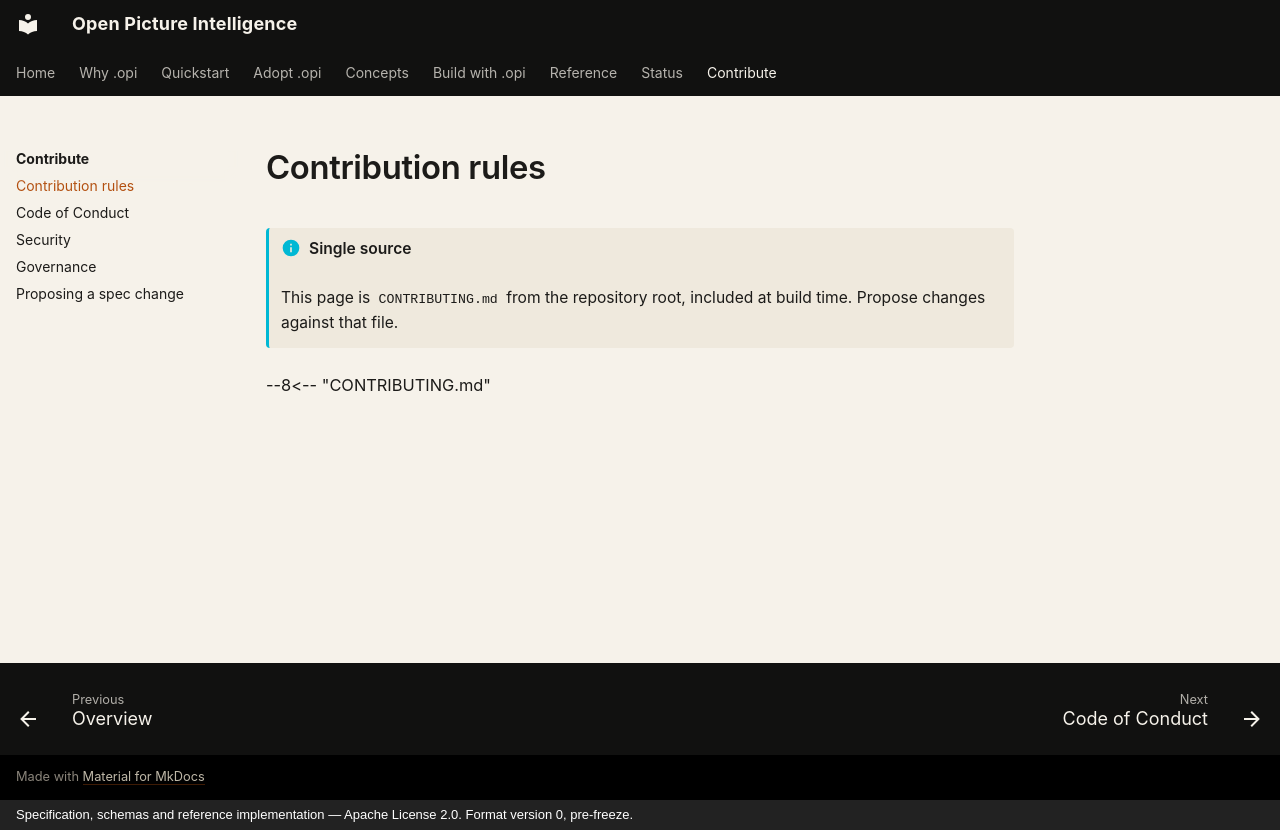

repository: openpictureintelligence/opi · page: contribute/rules/index.html · generator: mkdocs · copyright: Specification, schemas and reference implementation — Apache License 2.0. Format version 0, pre-freeze.

---
title: Contribution rules
---

!!! info "Single source"
    This page is `CONTRIBUTING.md` from the repository root, included at
    build time. Propose changes against that file.

--8<-- "CONTRIBUTING.md"
